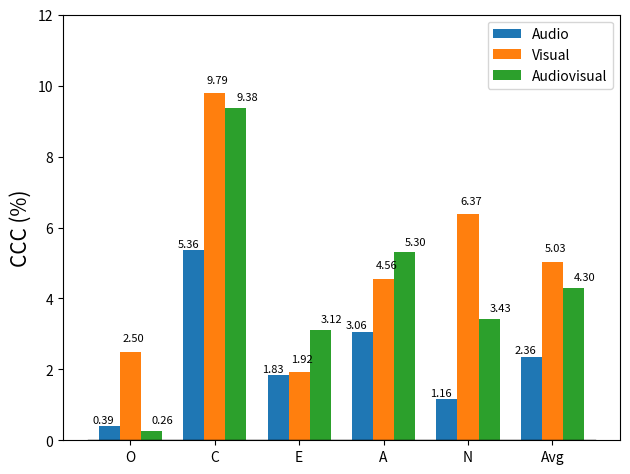

This figure's Python source:
import matplotlib
import matplotlib.pyplot as plt
import numpy as np

""" IMPRESSION
frame-level:

    Interprt-img      &  0.0336  &  0.3359 &  0.0270 &  0.2014 &  0.2709 &  0.1738
    senet             &  0.1678  &  0.2776 &  0.0538 &  0.0299 &  0.3093 &  0.1510
    hrnet             &  0.2175  &  0.2998 & -0.0039 &  0.1680 &  0.1945 &  0.1752
    swin-transformer  & -0.0273  &  0.0470 &  0.0361 & -0.0142 &  0.0860 &  0.0256
    mean             0.0979	0.240075	0.02825	0.096275	0.215175	0.135535

 
        
segment-level:

    ResNet            & -0.0502  &  0.0065 &  0.0191 &  0.0406 &  0.0003 &  0.0032    
    3d-resnet         & -0.0478  &  0.0102 &  0.0478 &  0.0499 & -0.0240 &  0.0072
    slow-fast         & -0.0102  &  0.0076 &  0.0010 & -0.0063 &  0.0161 &  0.0016
    tpn               &  0.0448  &  0.0348 &  0.0287 & -0.0177 & -0.0281 &  0.0125
    vat               & -0.0139  & -0.0016 &  0.0016 & -0.0013 & -0.0006 & -0.0031
    mean              -0.01546	0.0115	0.01964	0.01304	-0.00726	0.004292

        
video-level:

    3d-resnet         & -0.017 &  0.0076 &  0.0914 &  -0.0304 &  -0.047 &  0.001  
    slow-fast         & -0.0078 &  0.0133 &  0.01 &  0.0048 &  -0.0002 &  0.004
    tpn               & -0.0777 &  -0.1089 &  0.0574 &  -0.0871 &  -0.0614 &  -0.0555
    vat               & -0.0018 &  0.0241 &  -0.0094 &  -0.0093 &  0.002 &  0.0011
    mean              -0.026075	-0.015975	0.03735	-0.0305	-0.02665	-0.01237

         
"""


labels = ['O', 'C', 'E', "A", "N", "Avg"]
frame_ccc = [00.39, 5.36,	1.83,	3.06,	1.16,	2.36]  # audio
segment_ccc = [2.50,	9.79,	1.92,	4.56,	6.37,	5.03]
video_ccc = [0.26,	9.38,	3.12,	5.30,	3.43,	4.30]


x = np.arange(len(labels))  # the label locations
width = 0.5  # the width of the bars

fig, ax = plt.subplots()
frame = ax.bar(2 * x - 0.5, frame_ccc, width, label='Audio')
face = ax.bar(2 * x, segment_ccc, width, label='Visual')
face2 = ax.bar(2 * x + 0.5, video_ccc, width, label='Audiovisual')

x_line = np.arange(-1, 12, 2)
line = ax.plot(x_line, [0] * len(x_line), color="black", linewidth=1)
# Add some text for labels, title and custom x-axis tick labels, etc.
ax.set_ylabel('CCC (%)', fontsize=15)
# ax.spines['left'].set_position(("data", 0.5))
# ax.spines['bottom'].set_position(("data", 1))
# ax.set_title('Impression CCC scores by frame and face images')
ax.set_xticks([0, 2, 4, 6, 8, 10])
ax.set_xticklabels(labels)
ax.legend()


def autolabel_label(rects, xytxt=(-2, 2)):
    """Attach a text label above each bar in *rects*, displaying its height."""
    for rect in rects:
        height = rect.get_height()
        string = '{:.2f}'.format(height)
        if height < 0:
            height = height - 1.6
        ax.annotate(string,
                    xy=(rect.get_x() + rect.get_width() / 2, height),
                    xytext=xytxt,  # 3 points vertical offset
                    textcoords="offset points",
                    fontsize=8,
                    ha='center', va='bottom')


# def autolabel_face(rects, xytxt=(1, 2)):
#     """Attach a text label above each bar in *rects*, displaying its height."""
#     for rect in rects:
#         height = rect.get_height()
#         ax.annotate('{}'.format(height),
#                     xy=(rect.get_x() + rect.get_width() / 2, height),
#                     xytext=xytxt,  # 3 points vertical offset
#                     textcoords="offset points",
#                     fontsize=8,
#                     ha='center', va='bottom')


autolabel_label(frame, (-4, 1))
autolabel_label(face, (2, 6))
autolabel_label(face2, (8, 4))


fig.tight_layout()
plt.ylim(0, 12)
plt.savefig("TruePersonality_audio_visual_audiovisual_CCC.png", dpi=300)
plt.show()
